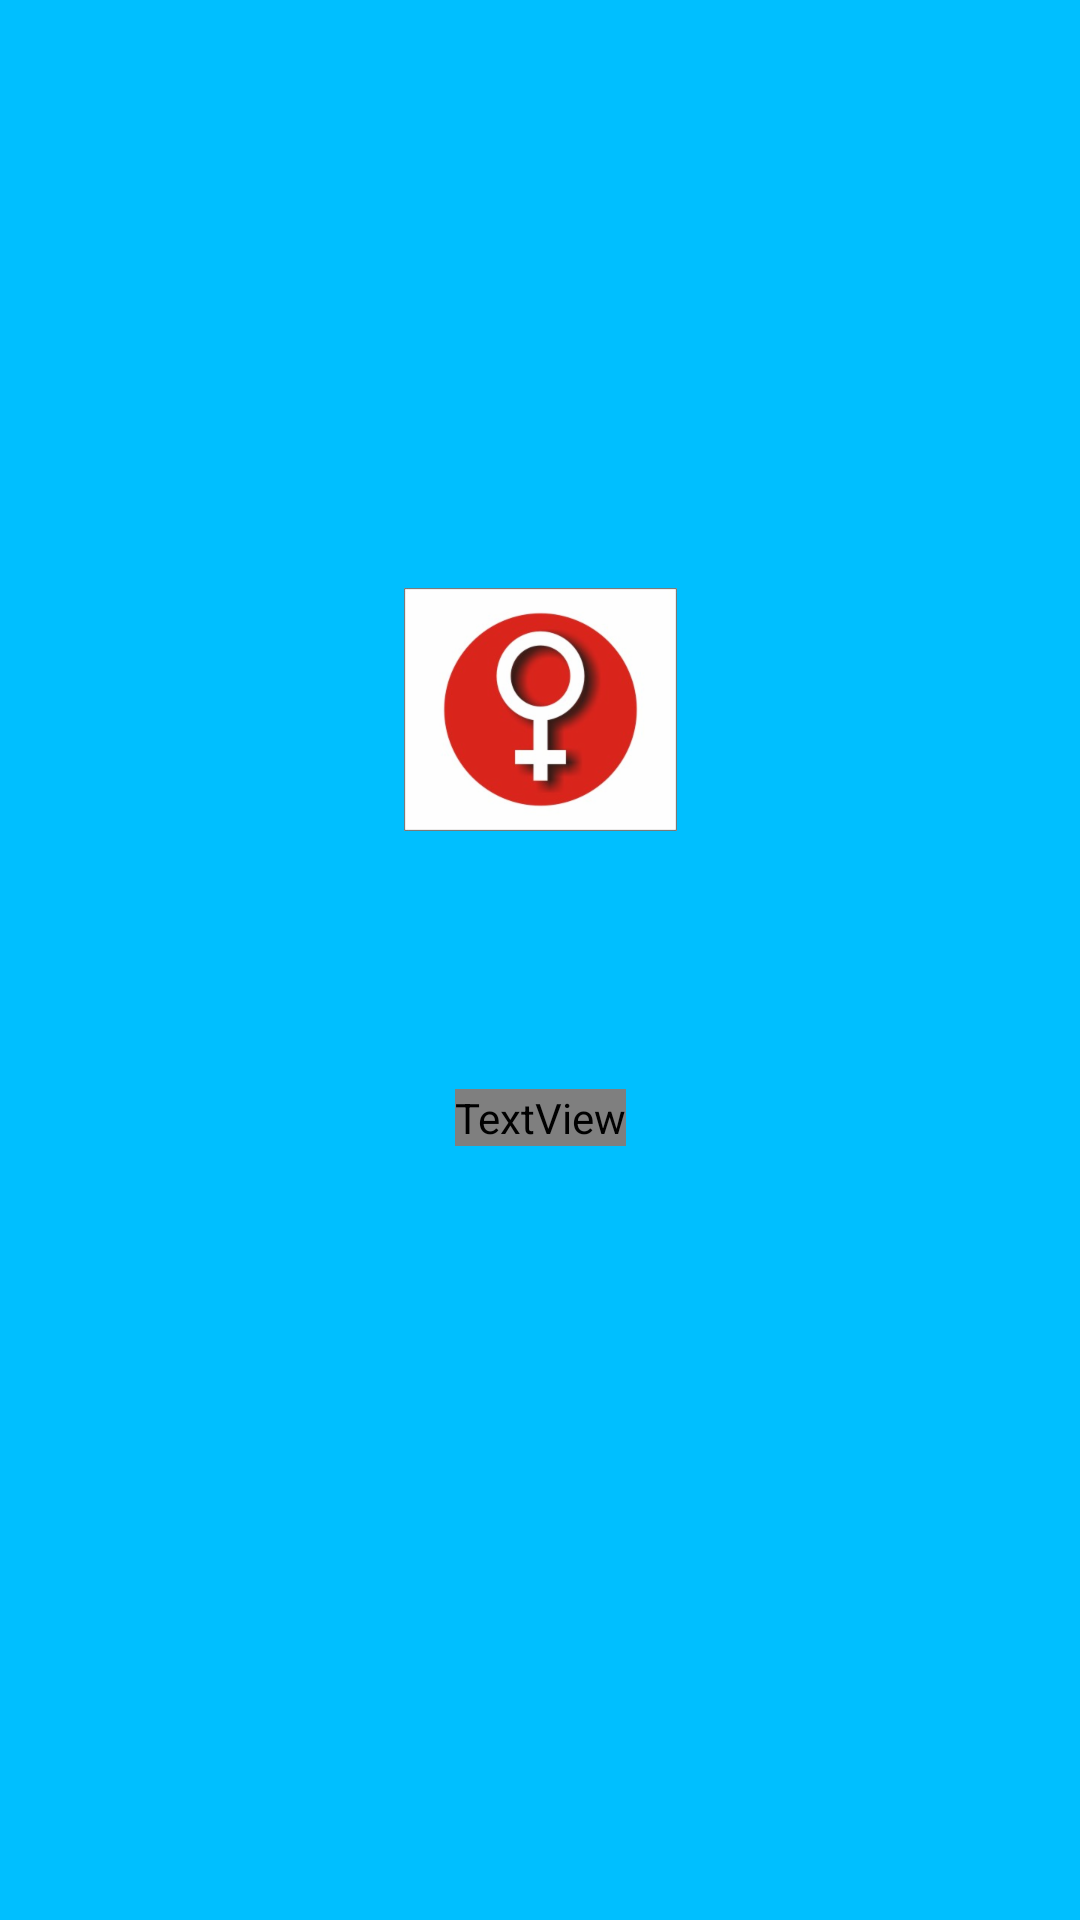

Here is an Android app screen rendered from its layout file. Give the layout XML and the strings, colors and styles it references.
<!-- AndroidManifest.xml: application theme AppTheme -->
<!-- res/layout/activity_splash_screen.xml -->
<?xml version="1.0" encoding="utf-8"?>
<androidx.constraintlayout.widget.ConstraintLayout xmlns:android="http://schemas.android.com/apk/res/android"
    xmlns:app="http://schemas.android.com/apk/res-auto"
    xmlns:tools="http://schemas.android.com/tools"
    android:layout_width="match_parent"
    android:layout_height="match_parent"
    tools:context=".splash_screen"
    android:background="#00BFFF">

    <ImageView
        android:id="@+id/splash_img"
        android:layout_width="wrap_content"
        android:layout_height="wrap_content"
        android:layout_marginStart="10dp"
        android:layout_marginLeft="10dp"
        android:layout_marginTop="250dp"
        android:layout_marginEnd="10dp"
        android:layout_marginRight="10dp"
        android:src="@drawable/codered_splash"
        app:layout_constraintBottom_toTopOf="@+id/splash_cont"
        app:layout_constraintEnd_toEndOf="parent"
        app:layout_constraintStart_toStartOf="parent"
        app:layout_constraintTop_toTopOf="parent"
        app:layout_constraintVertical_bias="0.113" />

    <TextView
        android:id="@+id/splash_cont"
        android:layout_width="wrap_content"
        android:layout_height="wrap_content"
        android:layout_marginStart="10dp"
        android:layout_marginLeft="10dp"
        android:layout_marginTop="86dp"
        android:layout_marginEnd="10dp"
        android:layout_marginRight="10dp"
        android:layout_marginBottom="312dp"
        android:fontFamily="@string/appbar_scrolling_view_behavior"
        android:gravity="center"
        android:text="CodeRed"
        android:textColor="#ffffff"
        android:textSize="30dp"
        android:textStyle="bold"
        android:theme="@style/ThemeOverlay.AppCompat.Light"
        app:layout_constraintBottom_toBottomOf="parent"
        app:layout_constraintEnd_toEndOf="parent"
        app:layout_constraintStart_toStartOf="parent"
        app:layout_constraintTop_toBottomOf="@+id/splash_img" />

</androidx.constraintlayout.widget.ConstraintLayout>
<!-- resources referenced by this layout -->
<resources>
  <!-- drawable codered_splash: png bitmap (drawable-hdpi, 12687 bytes) -->
  <style name="AppTheme" parent="Theme.AppCompat.Light.DarkActionBar">
          
          <item name="colorPrimary">#00BFFF</item>
          <item name="colorPrimaryDark">#00BFFF</item>
  
  
      </style>
</resources>
